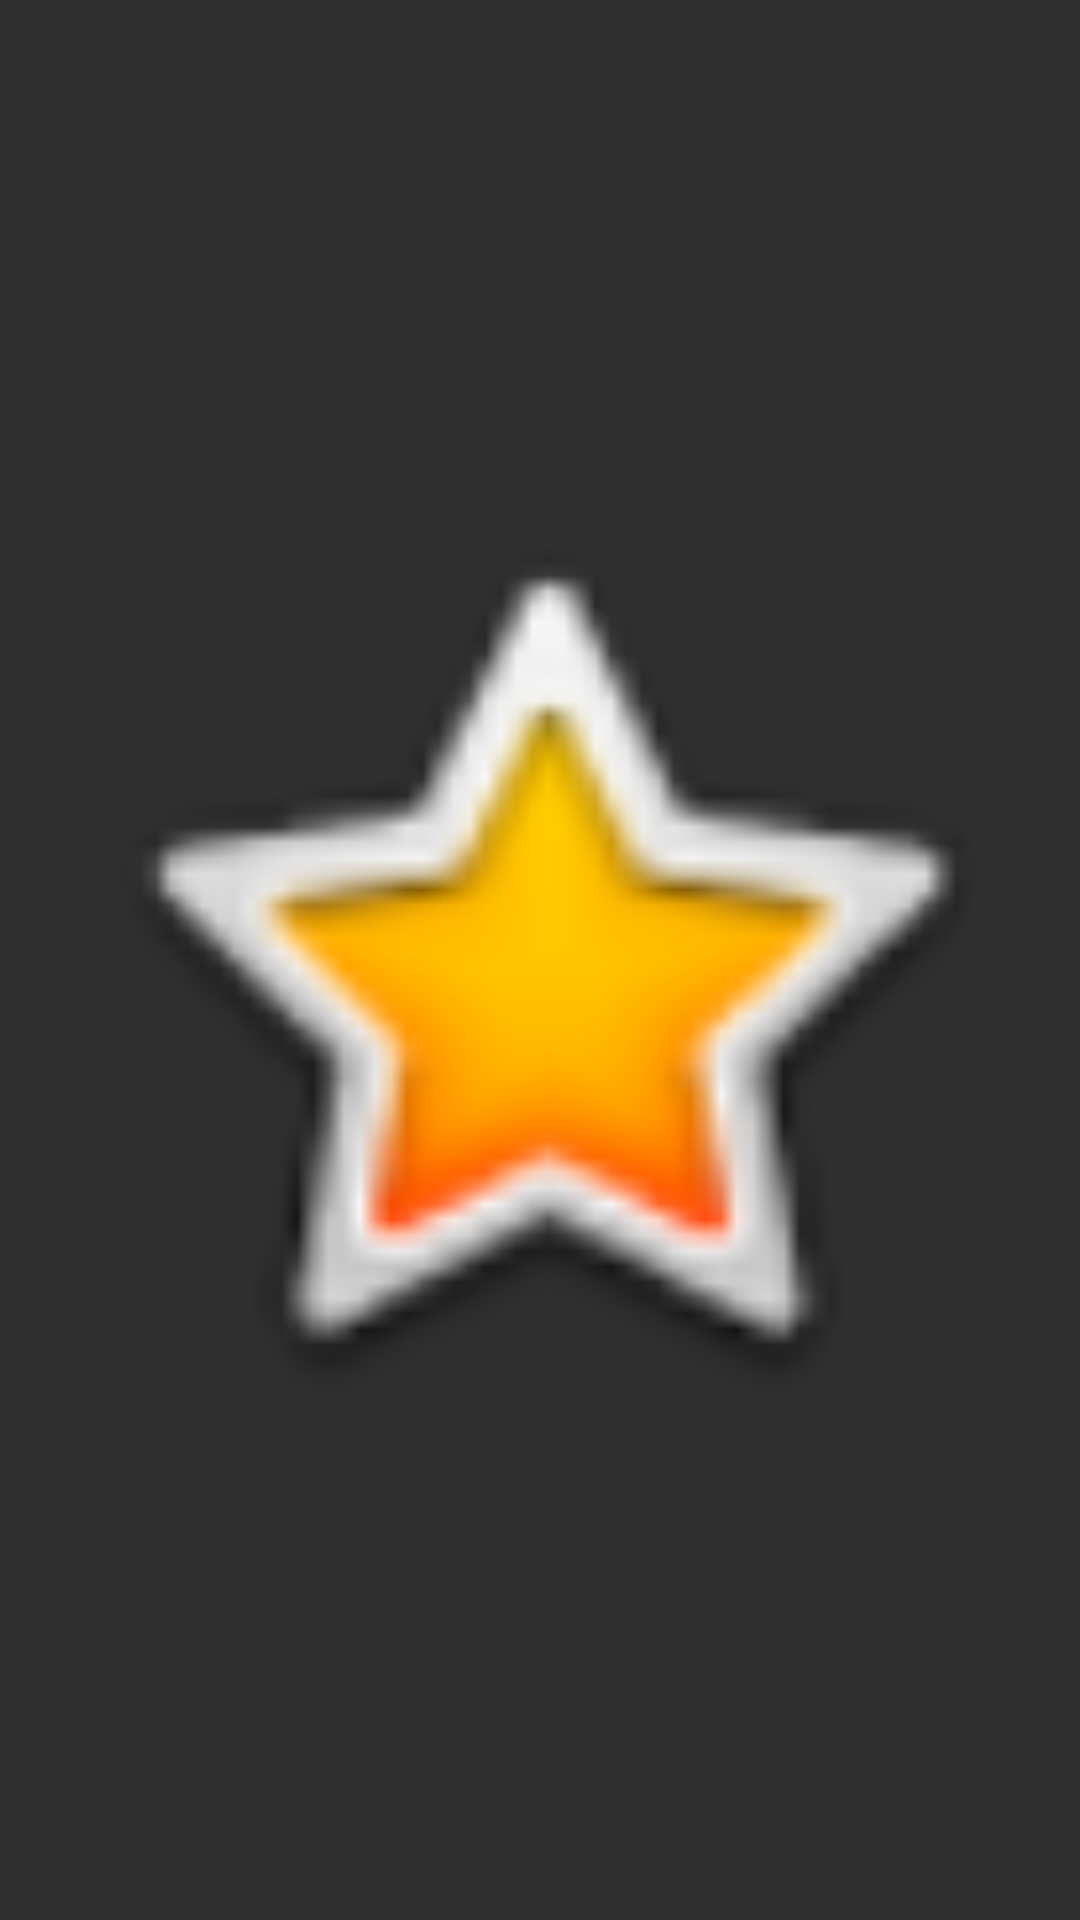

Here is an Android app screen rendered from its layout file. Give the layout XML and the strings, colors and styles it references.
<!-- AndroidManifest.xml: application theme AppMaterialTheme -->
<!-- res/layout/activity_user_stats.xml -->
<?xml version="1.0" encoding="utf-8"?>
<android.support.constraint.ConstraintLayout
    xmlns:android="http://schemas.android.com/apk/res/android"
    xmlns:app="http://schemas.android.com/apk/res-auto"
    xmlns:tools="http://schemas.android.com/tools"
    android:layout_width="match_parent"
    android:layout_height="match_parent">

    <ImageView
        android:id="@+id/tempTrophyRoom"
        android:layout_width="335dp"
        android:layout_height="525dp"
        android:layout_marginBottom="8dp"
        android:layout_marginLeft="8dp"
        android:layout_marginRight="8dp"
        android:layout_marginTop="8dp"
        app:layout_constraintBottom_toBottomOf="parent"
        app:layout_constraintLeft_toLeftOf="parent"
        app:layout_constraintRight_toRightOf="parent"
        app:layout_constraintTop_toTopOf="parent"
        app:srcCompat="@android:drawable/btn_star_big_on" />
</android.support.constraint.ConstraintLayout>
<!-- resources referenced by this layout -->
<resources>
  <style name="AppMaterialTheme" parent="SuperMaterialTheme">
          
      </style>
  <style name="SuperMaterialTheme" parent="Theme.AppCompat">
  
          <item name="colorPrimary">@color/colorPrimary</item>
          <item name="colorPrimaryDark">@color/colorPrimaryDark</item>
          <item name="colorAccent">@color/colorAccent</item>
  
      </style>
  <color name="colorPrimary">#990033</color>
  <color name="colorPrimaryDark">#660027</color>
  <color name="colorAccent">#FFC633</color>
</resources>
